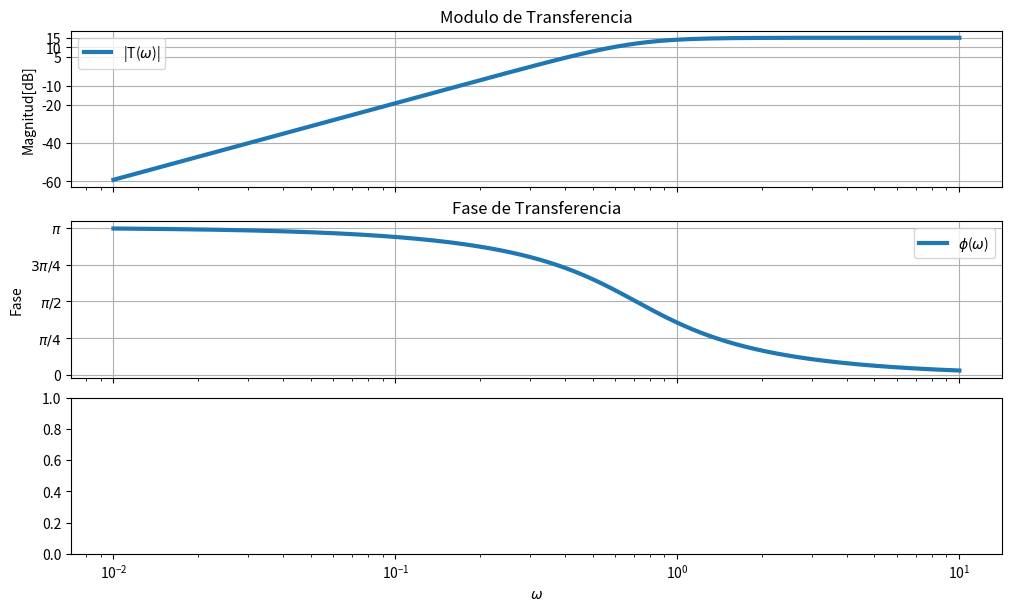

The matplotlib source for this figure: (Note: this script raises an exception after producing the figure.)
import numpy as np
import scipy.signal as sig
import matplotlib.pyplot as plt

# Variables
a = 10**(15/20)
wb = 0.7133

# Numerador y denominador de la transferencia
num = [a,0,0];
den = [1, np.sqrt(2)*wb, wb**2]; 

sys = sig.TransferFunction(num, den)
f = np.logspace(-2, 1,10000)
w, mag, phase = sig.bode(sys,f)
grpdelay = sig.group_delay((num,den),w)

# PLOTEOS
fig, ax = plt.subplots(nrows=3 , ncols=1, sharex=True,constrained_layout=True)
fig.set_size_inches(10,6)
plt.xlabel('$\omega$')

# Plot Transferencia
ax[0].semilogx(w,mag,label='|T($\omega$)|',linewidth=3)
ax[0].grid(True)
ax[0].set_title('Modulo de Transferencia')
ax[0].set_ylabel('Magnitud[dB]')
ax[0].set_yticks([-60,-40,-20,-10,5,10,15])
ax[0].set_yticklabels(['-60','-40','-20','-10','5','10','15'])
ax[0].legend()

# Plot Fase
ax[1].semilogx(w, phase,label='$\phi$($\omega$)',linewidth=3)
ax[1].grid(True)
ax[1].set_title('Fase de Transferencia')
ax[1].set_ylabel('Fase')
ax[1].set_yticks([0,45,90,135,180])
ax[1].set_yticklabels(['0','$\pi/4$','$\pi/2$','$3\pi/4$','$\pi$'])
ax[1].legend()

# Plot Retardo de Grupo
ax[2].semilogx(w,grpdelay,label='tau($\omega$)',linewidth=3)
ax[2].grid(True)
ax[2].set_title('Retardo de Grupo')
ax[2].set_ylabel('Delay')
ax[2].set_xticks([41/110,0.7133,1,2,3])
ax[2].set_xticklabels(['$\omega_S$','$\omega_B$','$\omega_P$','2','3'])
ax[2].legend()

# Usar para visual studio. Poner run python file NO run CODE
##plt.savefig('fig.png',dpi=300)
##plt.show()
